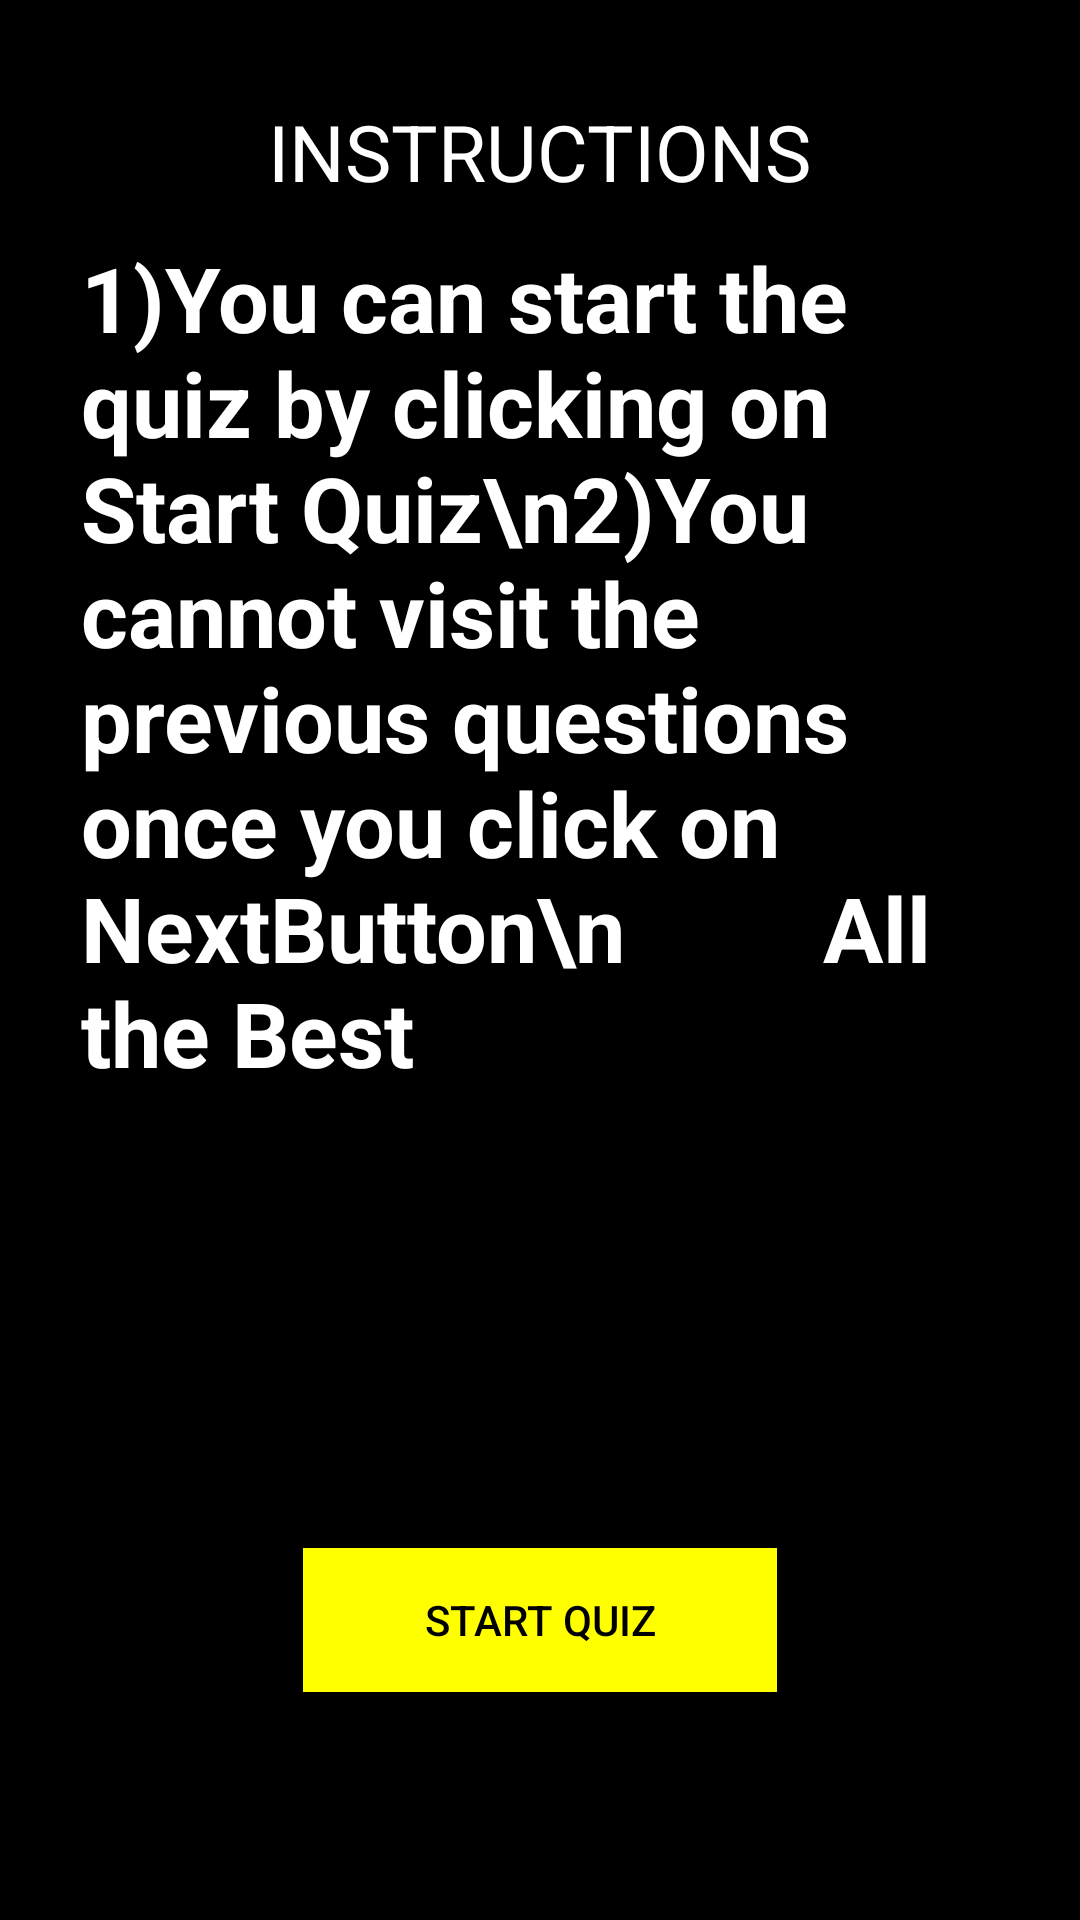

Produce the Android XML layout that renders to this screen, including the resource entries it uses.
<!-- AndroidManifest.xml: application theme AppTheme -->
<!-- res/layout/homeactivity.xml -->
<?xml version="1.0" encoding="utf-8"?>
<RelativeLayout xmlns:android="http://schemas.android.com/apk/res/android"
    android:layout_width="match_parent"
    android:layout_height="match_parent"
    android:background="#000"
    xmlns:tools="http://schemas.android.com/tools"
    xmlns:app="http://schemas.android.com/apk/res-auto"
    tools:context=".HomeActivity">



    <Button
        android:id="@+id/button"

        android:layout_width="158dp"
        android:layout_height="wrap_content"
        android:layout_alignParentBottom="true"
        android:layout_centerHorizontal="true"
        android:layout_marginBottom="76dp"
        android:background="#ff0"
        android:text="Start Quiz"
        android:textColor="#000" />

    <TextView
        android:id="@+id/textView11"
        android:layout_width="221dp"
        android:layout_height="wrap_content"
        android:layout_alignParentTop="true"
        android:layout_centerHorizontal="true"
        android:layout_marginTop="33dp"
        android:text="instructions"
        android:textAlignment="center"
        android:textAllCaps="true"
        android:textColor="#fff"
        android:textSize="26dp" />

    <TextView
        android:id="@+id/textView12"
        android:layout_width="306dp"
        android:layout_height="297dp"
        android:layout_alignParentTop="true"
        android:layout_centerHorizontal="true"
        android:layout_marginTop="79dp"
        android:text="1)You can start the quiz by clicking on Start Quiz\n2)You cannot visit the previous questions once you click on NextButton\n         All the Best  "
        android:textColor="#fff"
        android:textSize="30dp"
        android:textStyle="bold" />

    <EditText
        android:id="@+id/acess"
        android:layout_width="wrap_content"
        android:layout_height="wrap_content"
        android:layout_alignParentBottom="true"
        android:layout_alignParentStart="true"
        android:layout_marginBottom="52dp"
        android:ems="10"
        android:visibility="invisible"
        android:inputType="textPersonName"
        android:text="Name" />


</RelativeLayout>
<!-- resources referenced by this layout -->
<resources>
  <style name="AppTheme" parent="Theme.AppCompat.Light.DarkActionBar">
  
      
          <item name="colorPrimary">@color/colorPrimary</item>
          <item name="colorPrimaryDark">@color/colorPrimaryDark</item>
          <item name="colorAccent">@color/colorAccent</item>
  
      </style>
  <color name="colorPrimary">#000</color>
  <color name="colorPrimaryDark">#000</color>
  <color name="colorAccent">#40acff</color>
</resources>
